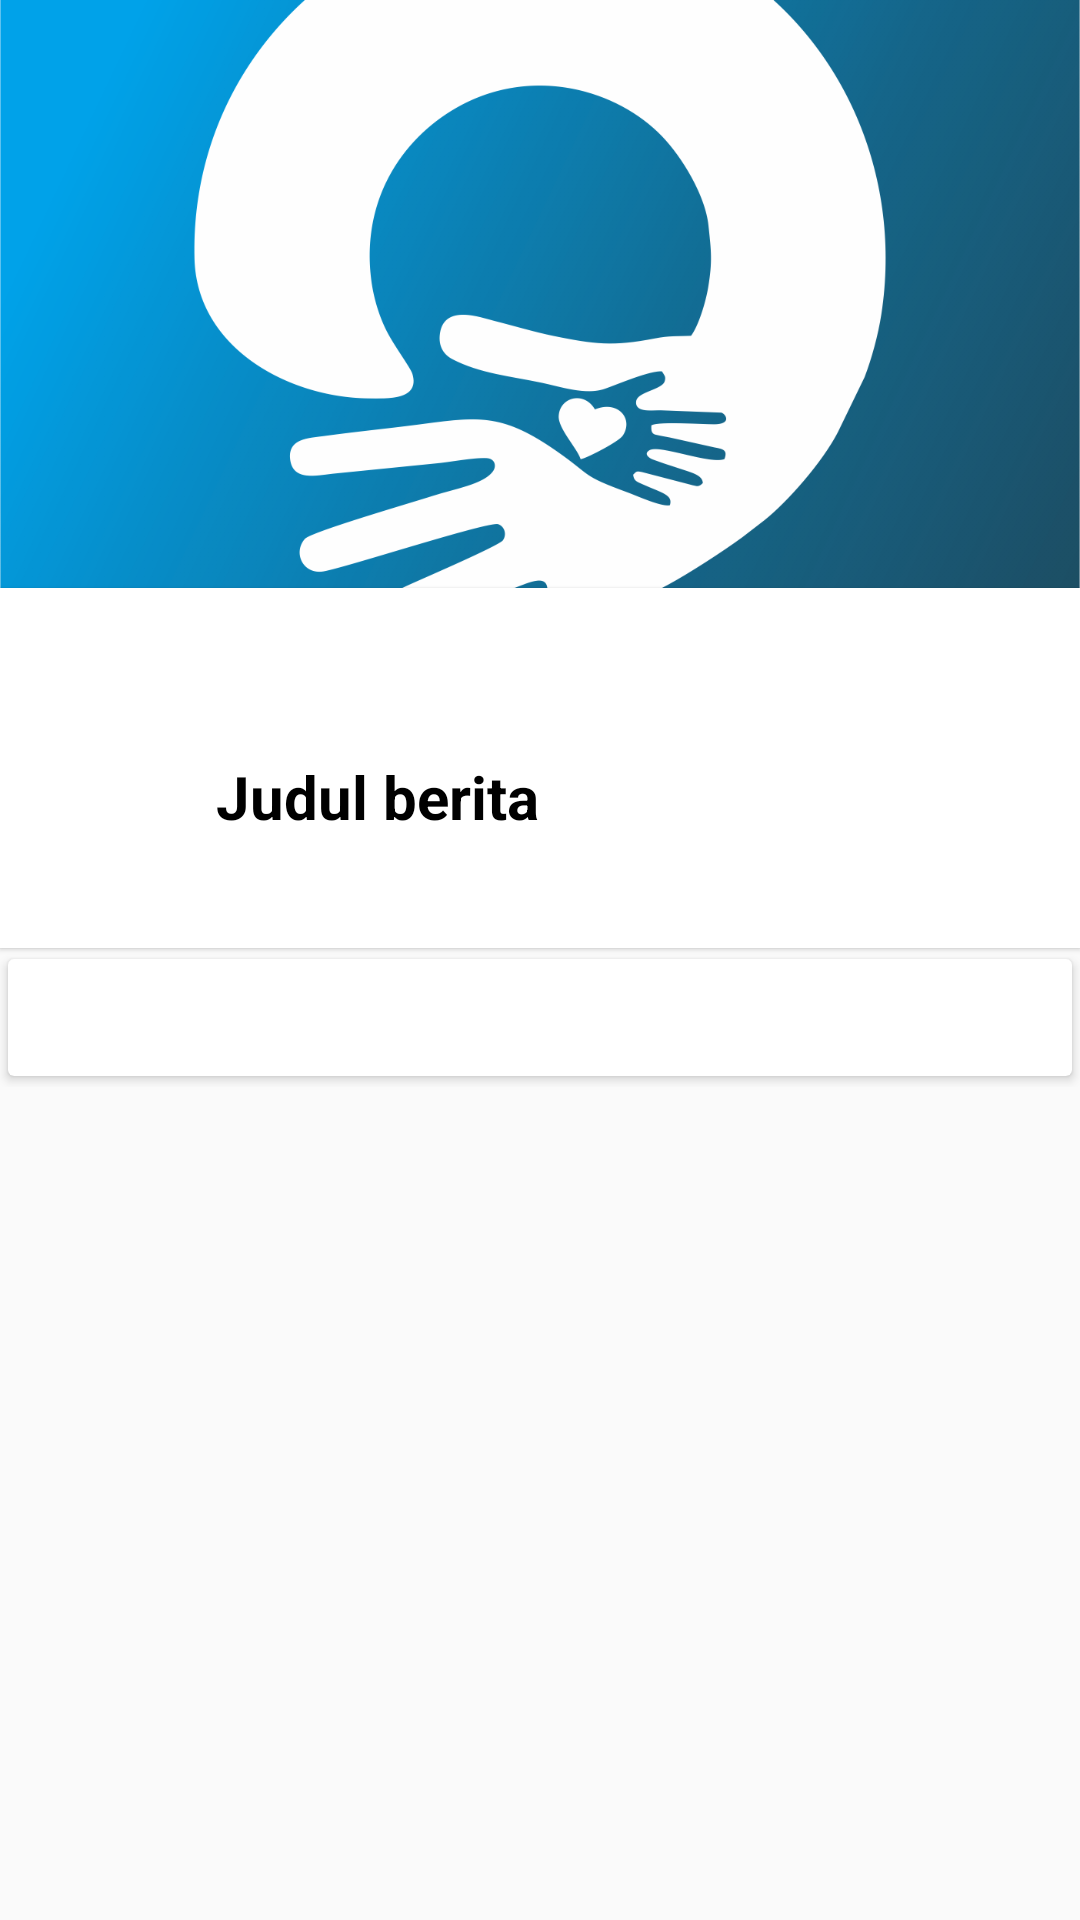

Here is an Android app screen rendered from its layout file. Give the layout XML and the strings, colors and styles it references.
<!-- AndroidManifest.xml: application theme AppTheme -->
<!-- res/layout/activity_detail_berita.xml -->
<?xml version="1.0" encoding="utf-8"?>
<androidx.coordinatorlayout.widget.CoordinatorLayout xmlns:android="http://schemas.android.com/apk/res/android"
    xmlns:app="http://schemas.android.com/apk/res-auto"
    xmlns:tools="http://schemas.android.com/tools"
    android:layout_width="match_parent"
    android:layout_height="match_parent"
    android:fitsSystemWindows="true"
    tools:context=".activity.panti.DetailActivity">
    <ScrollView
        android:layout_width="match_parent"
        android:layout_height="match_parent">

        <LinearLayout
            android:orientation="vertical"
            android:layout_width="match_parent"
            android:layout_height="match_parent">

            <ImageView
                android:id="@+id/gambar_detail_berita"
                android:layout_width="match_parent"
                android:layout_height="196dp"
                android:layout_alignParentTop="true"
                android:scaleType="centerCrop"
                android:nestedScrollingEnabled="true"
                android:src="@drawable/ic_logo" />

            <com.google.android.material.appbar.AppBarLayout
                android:id="@+id/appbar"
                android:elevation="1dp"
                android:layout_width="match_parent"
                android:layout_height="120dp"
                android:layout_below="@id/imageView"
                android:background="@color/colorWhite"
                android:fitsSystemWindows="true"
                app:layout_collapseMode="pin"
                android:theme="@style/ThemeOverlay.AppCompat.Dark.ActionBar">

                <androidx.appcompat.widget.Toolbar
                    android:id="@+id/toolbar"
                    android:layout_width="match_parent"
                    android:layout_height="?attr/actionBarSize"
                    app:contentInsetLeft="72dp"
                    app:contentInsetStart="72dp"
                    app:layout_collapseMode="pin"
                    app:layout_scrollFlags="scroll|enterAlways|snap"
                    app:popupTheme="@style/ThemeOverlay.AppCompat.Dark"
                    >

                </androidx.appcompat.widget.Toolbar>
                <TextView
                    android:layout_width="match_parent"
                    android:layout_height="wrap_content"
                    android:layout_marginLeft="72dp"
                    android:layout_marginRight="16dp"
                    android:maxLines="2"
                    android:id="@+id/judul_detail_berita"
                    android:text="Judul berita"
                    android:textColor="@color/colorBlack"
                    android:textSize="20sp"
                    android:textStyle="bold" />



            </com.google.android.material.appbar.AppBarLayout>


            <include
                layout="@layout/content_detail_berita"
                />
        </LinearLayout>

    </ScrollView>


</androidx.coordinatorlayout.widget.CoordinatorLayout>
<!-- res/layout/content_detail_berita.xml (included above) -->
<?xml version="1.0" encoding="utf-8"?>
<androidx.constraintlayout.widget.ConstraintLayout xmlns:android="http://schemas.android.com/apk/res/android"
    xmlns:app="http://schemas.android.com/apk/res-auto"
    xmlns:tools="http://schemas.android.com/tools"
    android:layout_width="match_parent"
    android:layout_height="match_parent"
    app:layout_behavior="@string/appbar_scrolling_view_behavior"
    tools:context=".activity.berita.DetailBerita"
    tools:showIn="@layout/activity_detail_berita">
    <LinearLayout
        android:layout_width="match_parent"
        android:layout_height="match_parent">
    <LinearLayout
        android:layout_width="match_parent"
        android:layout_height="match_parent">
    <androidx.cardview.widget.CardView
        app:cardElevation="2dp"
        app:cardUseCompatPadding="true"
        android:layout_width="match_parent"
        android:layout_height="match_parent" >
        <TextView
            android:padding="10dp"
            android:textColor="@color/colorBlack"
            android:id="@+id/isi_detail_berita"
            android:layout_width="match_parent"
            android:layout_height="match_parent" />
    </androidx.cardview.widget.CardView>
    </LinearLayout>
    </LinearLayout>
</androidx.constraintlayout.widget.ConstraintLayout>
<!-- resources referenced by this layout -->
<resources>
  <color name="colorBlack">#000000</color>
  <color name="colorWhite">#ffffffff</color>
  <!-- drawable ic_logo: png bitmap (drawable, 232725 bytes) -->
  <style name="AppTheme" parent="Theme.AppCompat.Light.DarkActionBar">
          
          <item name="android:iconPreview">@drawable/ic_logo</item>
          <item name="colorPrimary">@color/colorPrimary</item>
          <item name="colorPrimaryDark">@color/colorPrimaryDark</item>
          <item name="colorAccent">@color/colorAccent</item>
          <item name="android:windowLightStatusBar">true</item>
      </style>
  <color name="colorPrimary">#008577</color>
  <color name="colorPrimaryDark">#00574B</color>
  <color name="colorAccent">#00b2ff</color>
</resources>
